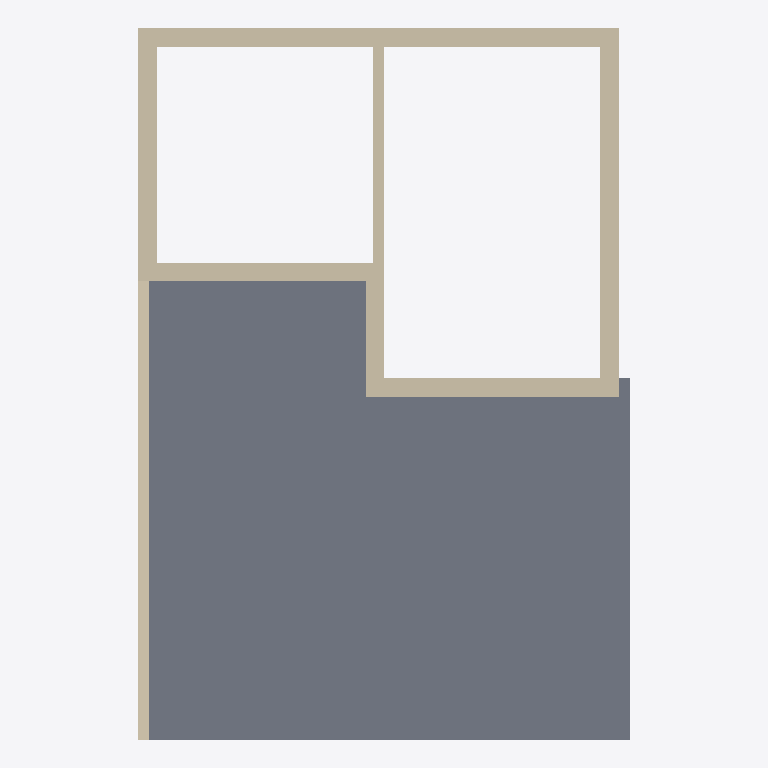
Plan cut of the same IFC building model at storey 'Level 2' (level 2.50 m, cut at 3.90 m), seen from above with north up, elements coloured by IFC class: 8 walls (beige), 1 slab (grey). Cut surfaces are drawn darker.
Extent 5.3 m × 7.7 m × 7.3 m (x, y, z). Storeys (4): K at -0.90 m; Level 1 at 0.00 m; Level 2 at 2.50 m; Level 3 at 6.20 m. Elements (24): 19 IfcWallStandardCase, 2 IfcSlab, 1 IfcDoor, 1 IfcFurnishingElement, 1 IfcRoof.

HEADER;
FILE_DESCRIPTION(('ViewDefinition [CoordinationView]'),'2;1');
FILE_NAME('','2021-08-26T12:10:53',(''),(''),'The EXPRESS Data Manager Version 5.02.0100.07 : 28 Aug 2013','20210416_1515(x64) - Exporter 19.1.0.0 - Alternate UI 19.1.0.0','');
FILE_SCHEMA(('IFC2X3'));
ENDSEC;
DATA;
#108=IFCPROJECT('33VxJb1A5AWBCLt12XG3yW',#41,'',$,$,'','',(#97,#105),#92);
#7163=IFCSITE('33VxJb1A5AWBCLt12XG3yY',#41,'Default',$,$,#7160,$,$,.ELEMENT.,$,$,$,$,$);
#118=IFCBUILDING('33VxJb1A5AWBCLt12XG3yX',#41,'',$,$,#32,$,'',.ELEMENT.,$,$,$);
#129=IFCBUILDINGSTOREY('33VxJb1A5AWBCLt11Ulz70',#41,'K',$,'Level:Level 1',#127,$,'K',.ELEMENT.,-900.0);
#133=IFCBUILDINGSTOREY('33VxJb1A5AWBCLt11UlyQQ',#41,'Level 1',$,'Level:Level 1',#132,$,'Level 1',.ELEMENT.,0.0);
#139=IFCBUILDINGSTOREY('33VxJb1A5AWBCLt11Ulysv',#41,'Level 2',$,'Level:Level 1',#138,$,'Level 2',.ELEMENT.,2500.0);
#145=IFCBUILDINGSTOREY('33VxJb1A5AWBCLt11Ulyrh',#41,'Level 3',$,'Level:Level 1',#144,$,'Level 3',.ELEMENT.,6200.0);
#1999=IFCSLAB('1FW6xgzoL9BvRXdxBF5wmE',#41,'Floor:Floor 1:4118',$,'Floor:Floor 1',#1975,#1997,'4118',.FLOOR.);
#2719=IFCWALLSTANDARDCASE('1FW6xgzoL9BvRXdxBF5wyP',#41,'Basic Wall:Ydervæg:4865',$,'Basic Wall:Ydervæg',#2699,#2717,'4865');
#2633=IFCWALLSTANDARDCASE('1FW6xgzoL9BvRXdxBF5wwN',#41,'Basic Wall:Ydervæg:4751',$,'Basic Wall:Ydervæg',#2613,#2631,'4751');
#1264=IFCWALLSTANDARDCASE('1FW6xgzoL9BvRXdxBF5xM9',#41,'Basic Wall:Ydervæg:2449',$,'Basic Wall:Ydervæg',#1244,#1262,'2449');
#2890=IFCWALLSTANDARDCASE('1FW6xgzoL9BvRXdxBF5wbi',#41,'Basic Wall:Ydervæg:5492',$,'Basic Wall:Ydervæg',#2870,#2888,'5492');
#2804=IFCWALLSTANDARDCASE('1FW6xgzoL9BvRXdxBF5waz',#41,'Basic Wall:Ydervæg:5413',$,'Basic Wall:Ydervæg',#2784,#2802,'5413');
#3062=IFCWALLSTANDARDCASE('1FW6xgzoL9BvRXdxBF5wev',#41,'Basic Wall:Ydervæg:5665',$,'Basic Wall:Ydervæg',#3042,#3060,'5665');
#1519=IFCWALLSTANDARDCASE('1FW6xgzoL9BvRXdxBF5xN7',#41,'Basic Wall:Gipsvæg:2527',$,'Basic Wall:Gipsvæg',#1499,#1517,'2527');
#2976=IFCWALLSTANDARDCASE('1FW6xgzoL9BvRXdxBF5wd4',#41,'Basic Wall:Ydervæg:5596',$,'Basic Wall:Ydervæg',#2956,#2974,'5596');
ENDSEC;